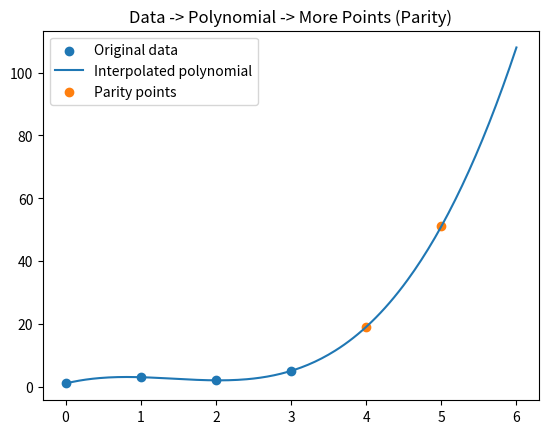

This figure's Python source:
import numpy as np
import matplotlib.pyplot as plt

# 4 data points, giving us a degree < 4 polynomial
x_data = np.array([0, 1, 2, 3])
y_data = np.array([1, 3, 2, 5])

# interpolate polynomial
coeffs = np.polyfit(x_data, y_data, deg=3)

x = np.linspace(0, 6, 200)
y = np.polyval(coeffs, x)

plt.scatter(x_data, y_data, label="Original data")
plt.plot(x, y, label="Interpolated polynomial")
plt.scatter([4, 5], np.polyval(coeffs, [4, 5]), label="Parity points")
plt.legend()
plt.title("Data -> Polynomial -> More Points (Parity)")
plt.savefig('graph.png')
